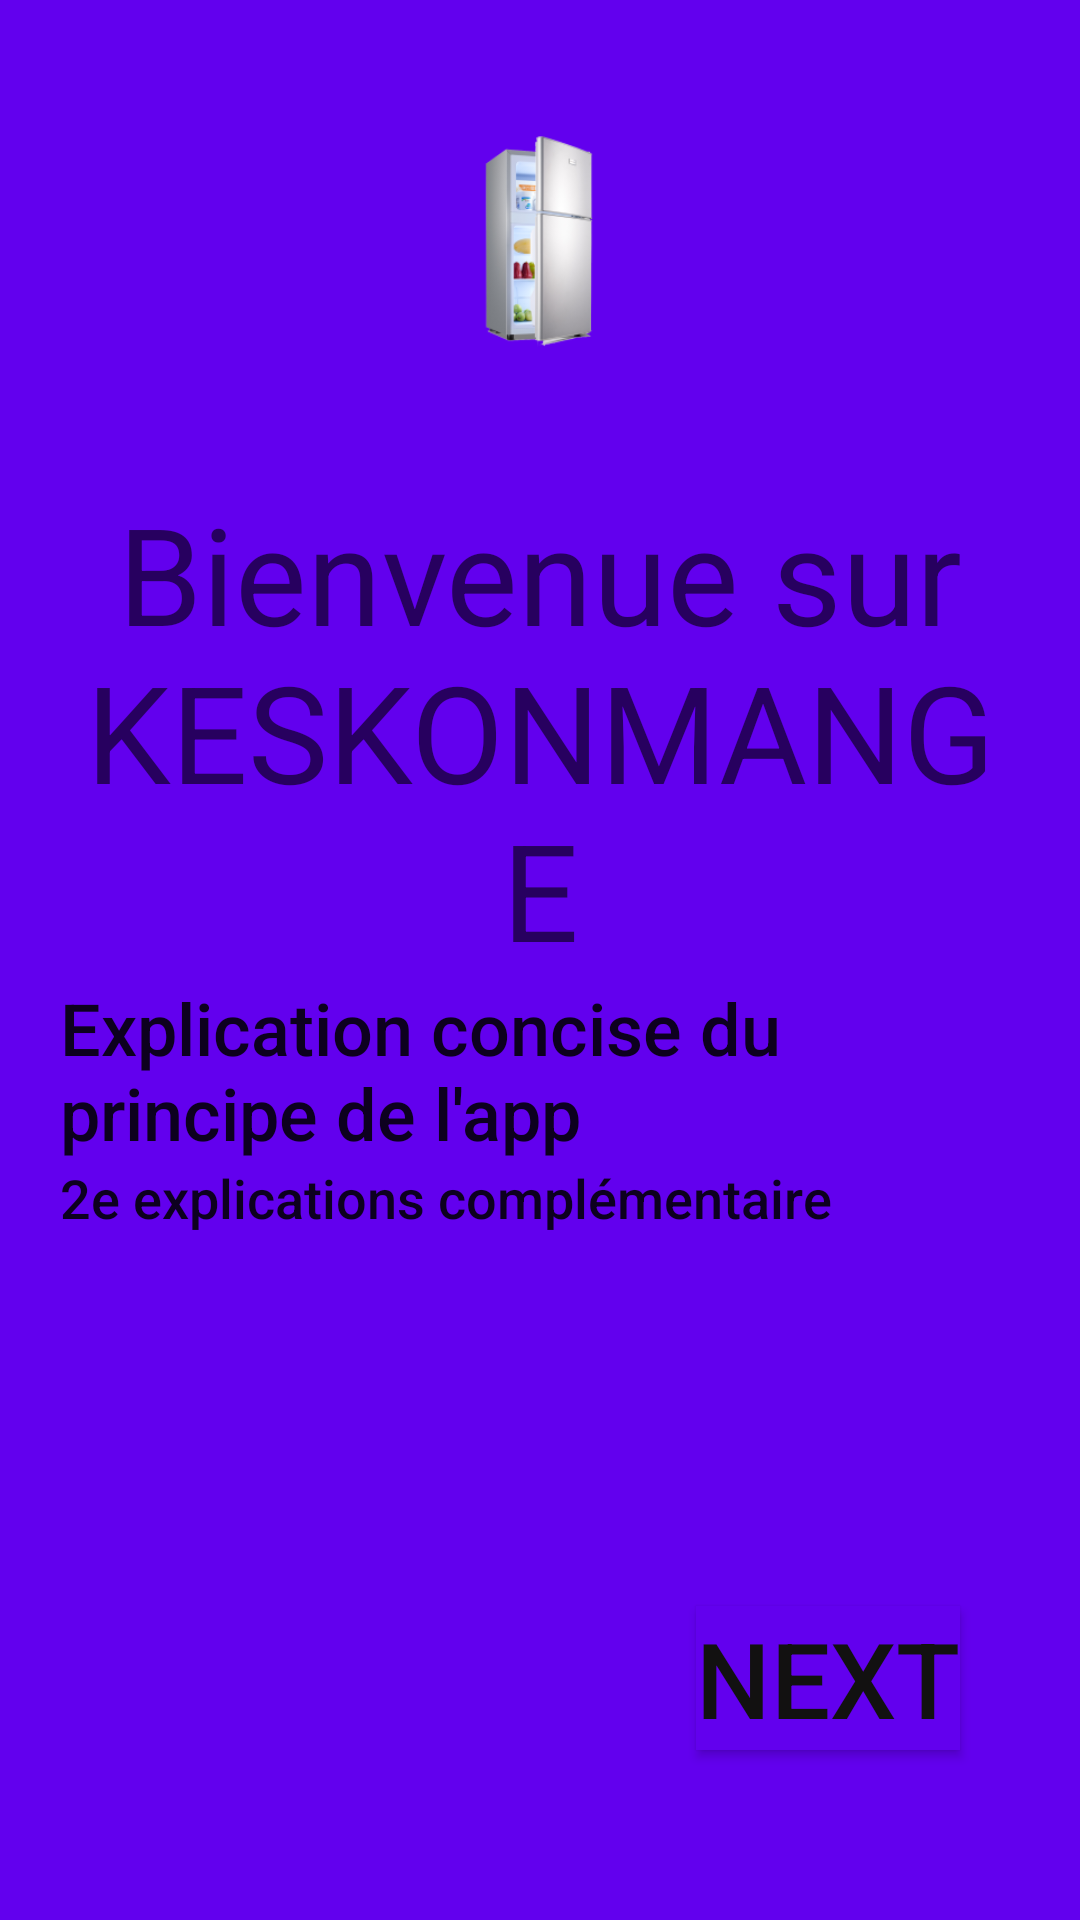

Write the Android layout XML for this screen, with the resource values it uses.
<!-- AndroidManifest.xml: application theme Theme.Keskonmange -->
<!-- res/layout/activity_fragment_first.xml -->
<?xml version="1.0" encoding="utf-8"?>
<LinearLayout xmlns:android="http://schemas.android.com/apk/res/android"
    xmlns:tools="http://schemas.android.com/tools"
    android:layout_width="match_parent"
    android:layout_height="match_parent"
    android:orientation="vertical"
    android:padding="20dp"
    android:background="@color/purple_500">

    <ImageView
        android:layout_width="203dp"
        android:layout_height="121dp"
        android:layout_gravity="center"
        android:src="@mipmap/ic_launcher_foreground">

    </ImageView>

    <TextView
        android:layout_width="wrap_content"
        android:layout_height="wrap_content"
        android:layout_marginTop="20dp"
        android:gravity="center"
        android:text="Bienvenue sur KESKONMANGE"
        android:textAppearance="@style/TextAppearance.AppCompat.Display2" />

    <TextView
        android:layout_width="wrap_content"
        android:layout_height="wrap_content"
        android:text="Explication concise du principe de l'app"
        android:textAppearance="@style/TextAppearance.AppCompat.Body2"
        android:textSize="24sp"></TextView>

    <TextView
        android:id="@+id/textView4"
        android:layout_width="match_parent"
        android:layout_height="112dp"
        android:text="2e explications complémentaire "
        android:textAppearance="@style/TextAppearance.AppCompat.Body2"
        android:textSize="18sp" />

    <LinearLayout
        android:layout_width="match_parent"
        android:layout_height="match_parent"
        android:gravity="center|right"
        android:orientation="horizontal">

        <Button
            android:id="@+id/next_button_onboard_1"
            android:layout_width="wrap_content"
            android:layout_height="wrap_content"
            android:layout_marginRight="20dp"
            android:clickable="true"
            android:text="Next"
            android:background="@color/purple_500"
            android:textColor="#121111"
            android:textSize="35dp"></Button>
    </LinearLayout>


</LinearLayout>
<!-- resources referenced by this layout -->
<resources>
  <!-- mipmap ic_launcher_foreground: png bitmap (mipmap-hdpi, 10285 bytes) -->
  <style name="Theme.Keskonmange" parent="Theme.AppCompat.Light.DarkActionBar">
          
          <item name="colorPrimary">@color/purple_700</item>
          <item name="colorPrimaryDark">@color/purple_700</item>
          <item name="colorAccent">@color/teal_200</item>
          
      </style>
  <!-- not gathered from this repository: default colours our renderer supplied (Android Studio template values) -->
  <color name="purple_500">#FF6200EE</color>
  <color name="purple_700">#FF3700B3</color>
  <color name="teal_200">#FF03DAC5</color>
</resources>
